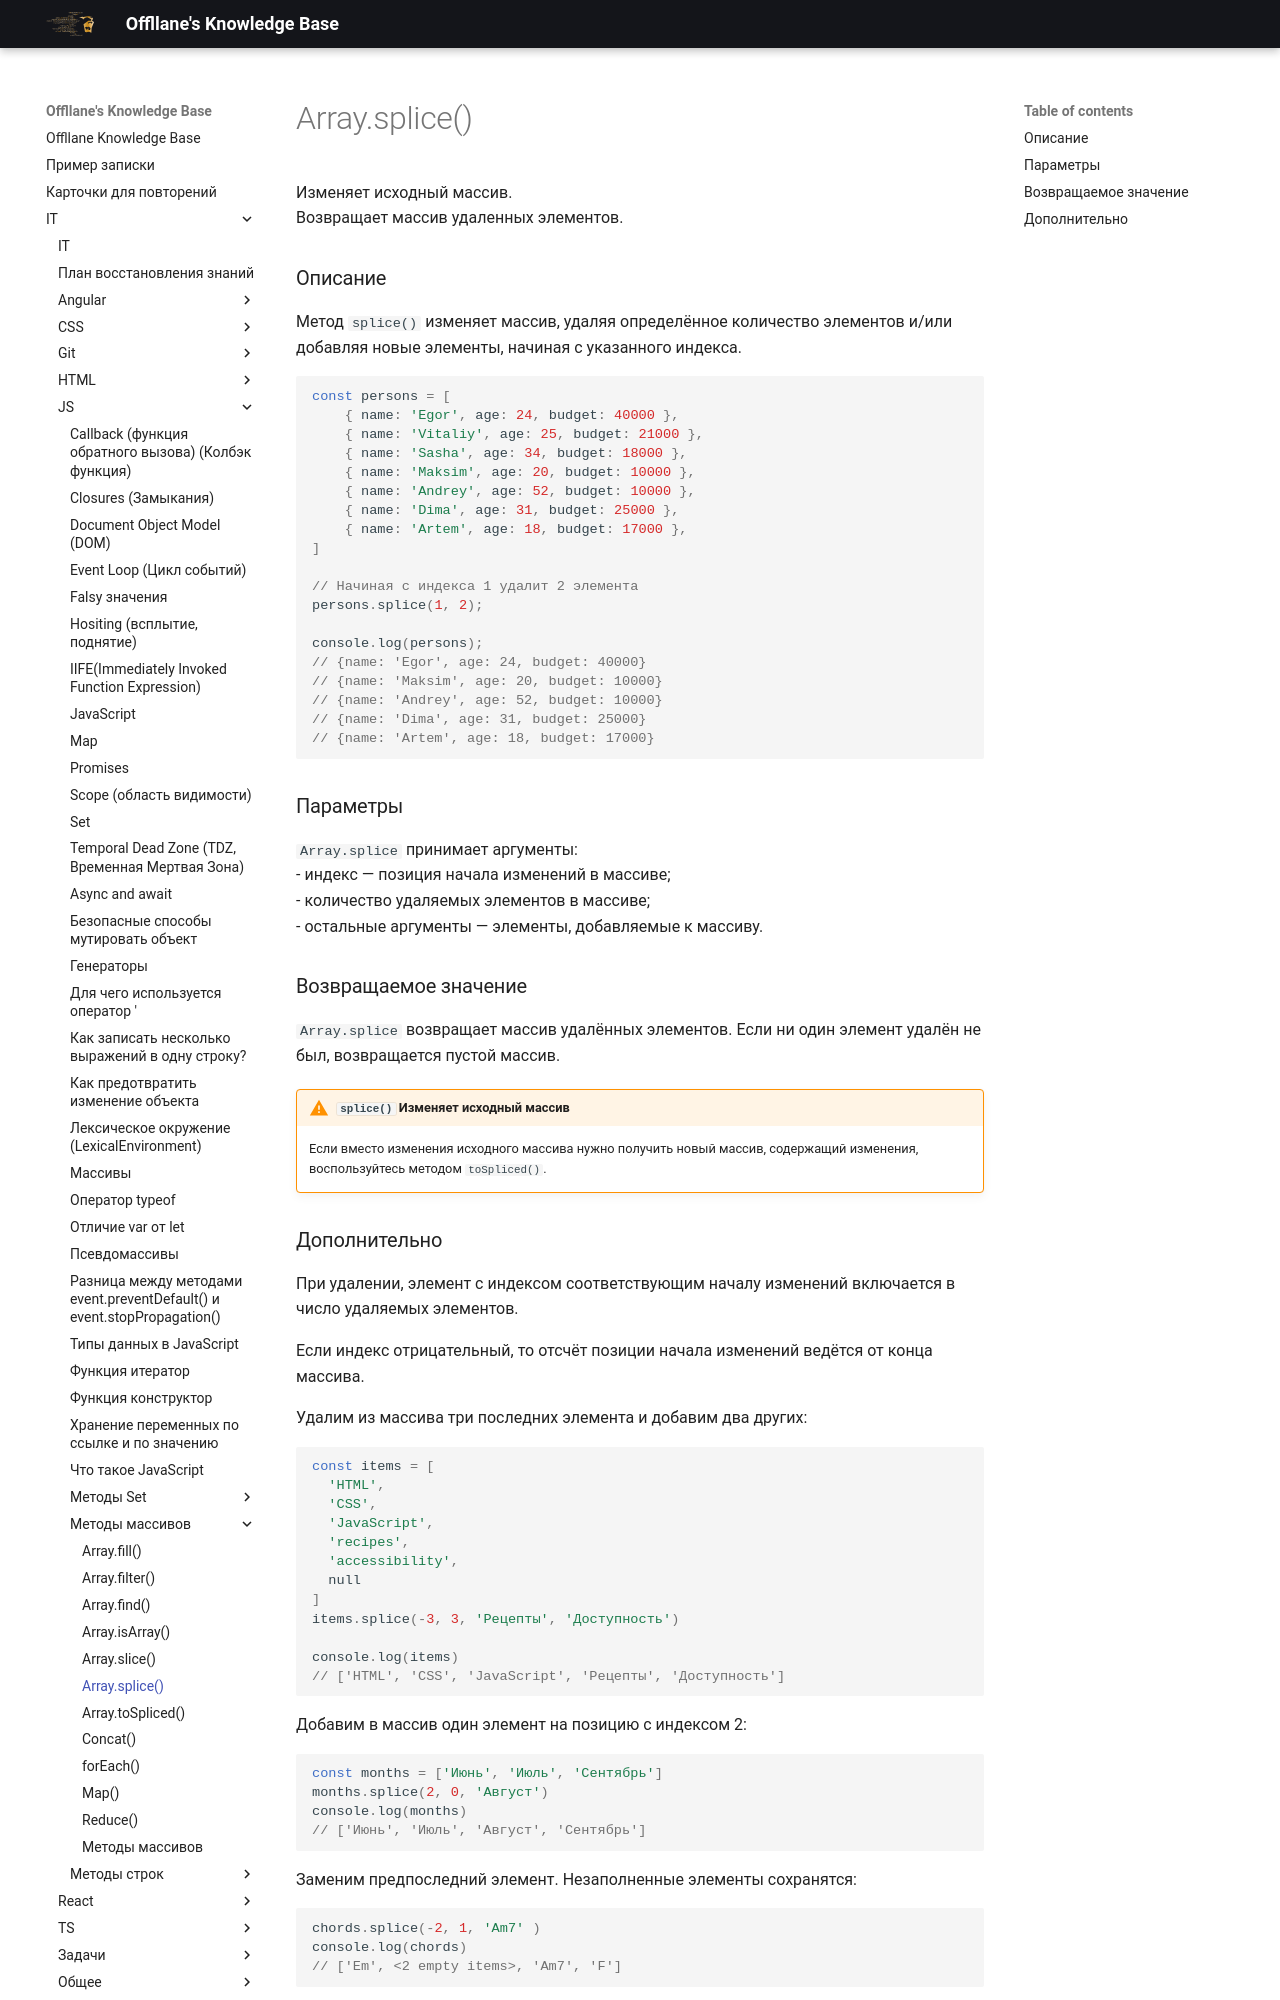

repository: Offllane/PublishedKnowledgeBase · page: IT/JS/Методы массивов/Array.splice()/index.html · generator: mkdocs

Изменяет исходный массив.
Возвращает массив удаленных элементов.
### Описание
Метод `splice()` изменяет массив, удаляя определённое количество элементов и/или добавляя новые элементы, начиная с указанного индекса.

```js
const persons = [  
    { name: 'Egor', age: 24, budget: 40000 },  
    { name: 'Vitaliy', age: 25, budget: 21000 },  
    { name: 'Sasha', age: 34, budget: 18000 },  
    { name: 'Maksim', age: 20, budget: 10000 },  
    { name: 'Andrey', age: 52, budget: 10000 },  
    { name: 'Dima', age: 31, budget: 25000 },  
    { name: 'Artem', age: 18, budget: 17000 },  
]  
  
// Начиная с индекса 1 удалит 2 элемента
persons.splice(1, 2);  
  
console.log(persons);
// {name: 'Egor', age: 24, budget: 40000}
// {name: 'Maksim', age: 20, budget: 10000}
// {name: 'Andrey', age: 52, budget: 10000}
// {name: 'Dima', age: 31, budget: 25000}
// {name: 'Artem', age: 18, budget: 17000}
```

### Параметры
`Array.splice` принимает аргументы:
- индекс — позиция начала изменений в массиве;
- количество удаляемых элементов в массиве;
- остальные аргументы — элементы, добавляемые к массиву.
### Возвращаемое значение
`Array.splice` возвращает массив удалённых элементов. Если ни один элемент удалён не был, возвращается пустой массив.
>[!warning] `splice()` Изменяет исходный массив
>Если вместо изменения исходного массива нужно получить новый массив, содержащий изменения, воспользуйтесь методом `toSpliced()`.
